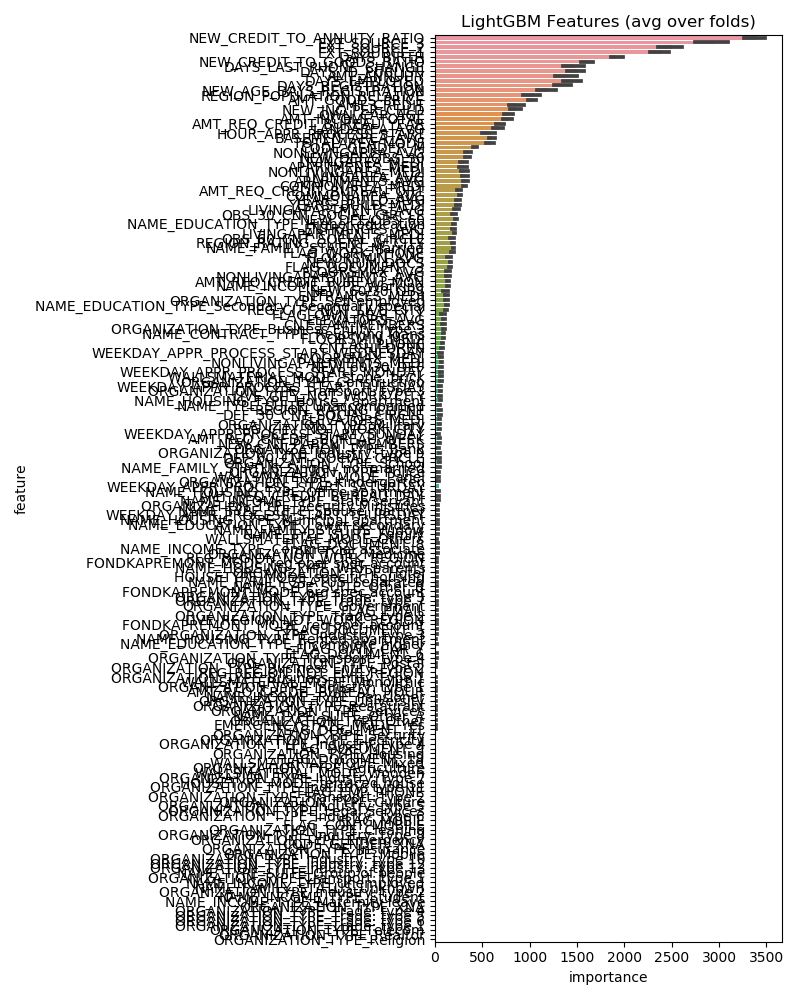

Values plotted in this chart, from the file beside it:
feature, importance
NEW_CREDIT_TO_ANNUITY_RATIO, 3399
EXT_SOURCE_3, 2946
EXT_SOURCE_2, 2501
EXT_SOURCE_1, 2400
DAYS_BIRTH, 1924
NEW_CREDIT_TO_GOODS_RATIO, 1605
DAYS_ID_PUBLISH, 1509
DAYS_LAST_PHONE_CHANGE, 1464
DAYS_EMPLOYED, 1460
AMT_ANNUITY, 1392
DAYS_REGISTRATION, 1347
NEW_AGE_DAYS_REGISTRATION, 1194
REGION_POPULATION_RELATIVE, 1043
AMT_GOODS_PRICE, 1023
AMT_CREDIT, 861.4
NEW_INC_PER_CHLD, 858.6
OWN_CAR_AGE, 786.4
AMT_INCOME_TOTAL, 778.8
AMT_REQ_CREDIT_BUREAU_YEAR, 687.0
LANDAREA_AVG, 676.8
BASEMENTAREA_AVG, 607.6
TOTALAREA_MODE, 587.6
HOUR_APPR_PROCESS_START, 566.6
CODE_GENDER_M, 425.0
NONLIVINGAREA_AVG, 355.4
NEW_DEF/OBS_30, 342.8
APARTMENTS_AVG, 327.0
LIVINGAREA_AVG, 317.6
COMMONAREA_MEDI, 310.8
NONLIVINGAREA_MEDI, 310.6
LIVINGAREA_MEDI, 305.4
APARTMENTS_MEDI, 302.4
COMMONAREA_AVG, 267.4
AMT_REQ_CREDIT_BUREAU_QRT, 253.4
YEARS_BUILD_AVG, 249.2
YEARS_BUILD_MEDI, 244.6
LIVINGAPARTMENTS_AVG, 234.6
NEW_DEF/OBS_60, 223.6
LIVINGAPARTMENTS_MEDI, 208.2
OBS_30_CNT_SOCIAL_CIRCLE, 202.2
NAME_EDUCATION_TYPE_Higher education, 200.8
NAME_FAMILY_STATUS_Married, 199.8
ENTRANCES_AVG, 195.6
REGION_RATING_CLIENT_W_CITY, 188.0
FLAG_WORK_PHONE, 187.8
OBS_60_CNT_SOCIAL_CIRCLE, 181.8
NEW_NUM_DOCS, 169.4
FLAG_DOCUMENT_3, 158.2
FLOORSMIN_AVG, 147.8
FLOORSMAX_AVG, 143.0
NONLIVINGAPARTMENTS_AVG, 140.0
AMT_REQ_CREDIT_BUREAU_MON, 138.2
NAME_INCOME_TYPE_Working, 137.6
NAME_EDUCATION_TYPE_Secondary / secondar…, 130.4
ENTRANCES_MEDI, 121.2
ORGANIZATION_TYPE_Self-employed, 120.2
REG_CITY_NOT_LIVE_CITY, 117.2
NEW_60/30_OBS, 112.0
ELEVATORS_AVG, 101.0
ORGANIZATION_TYPE_Business Entity Type 3, 95.4
... 130 more rows
